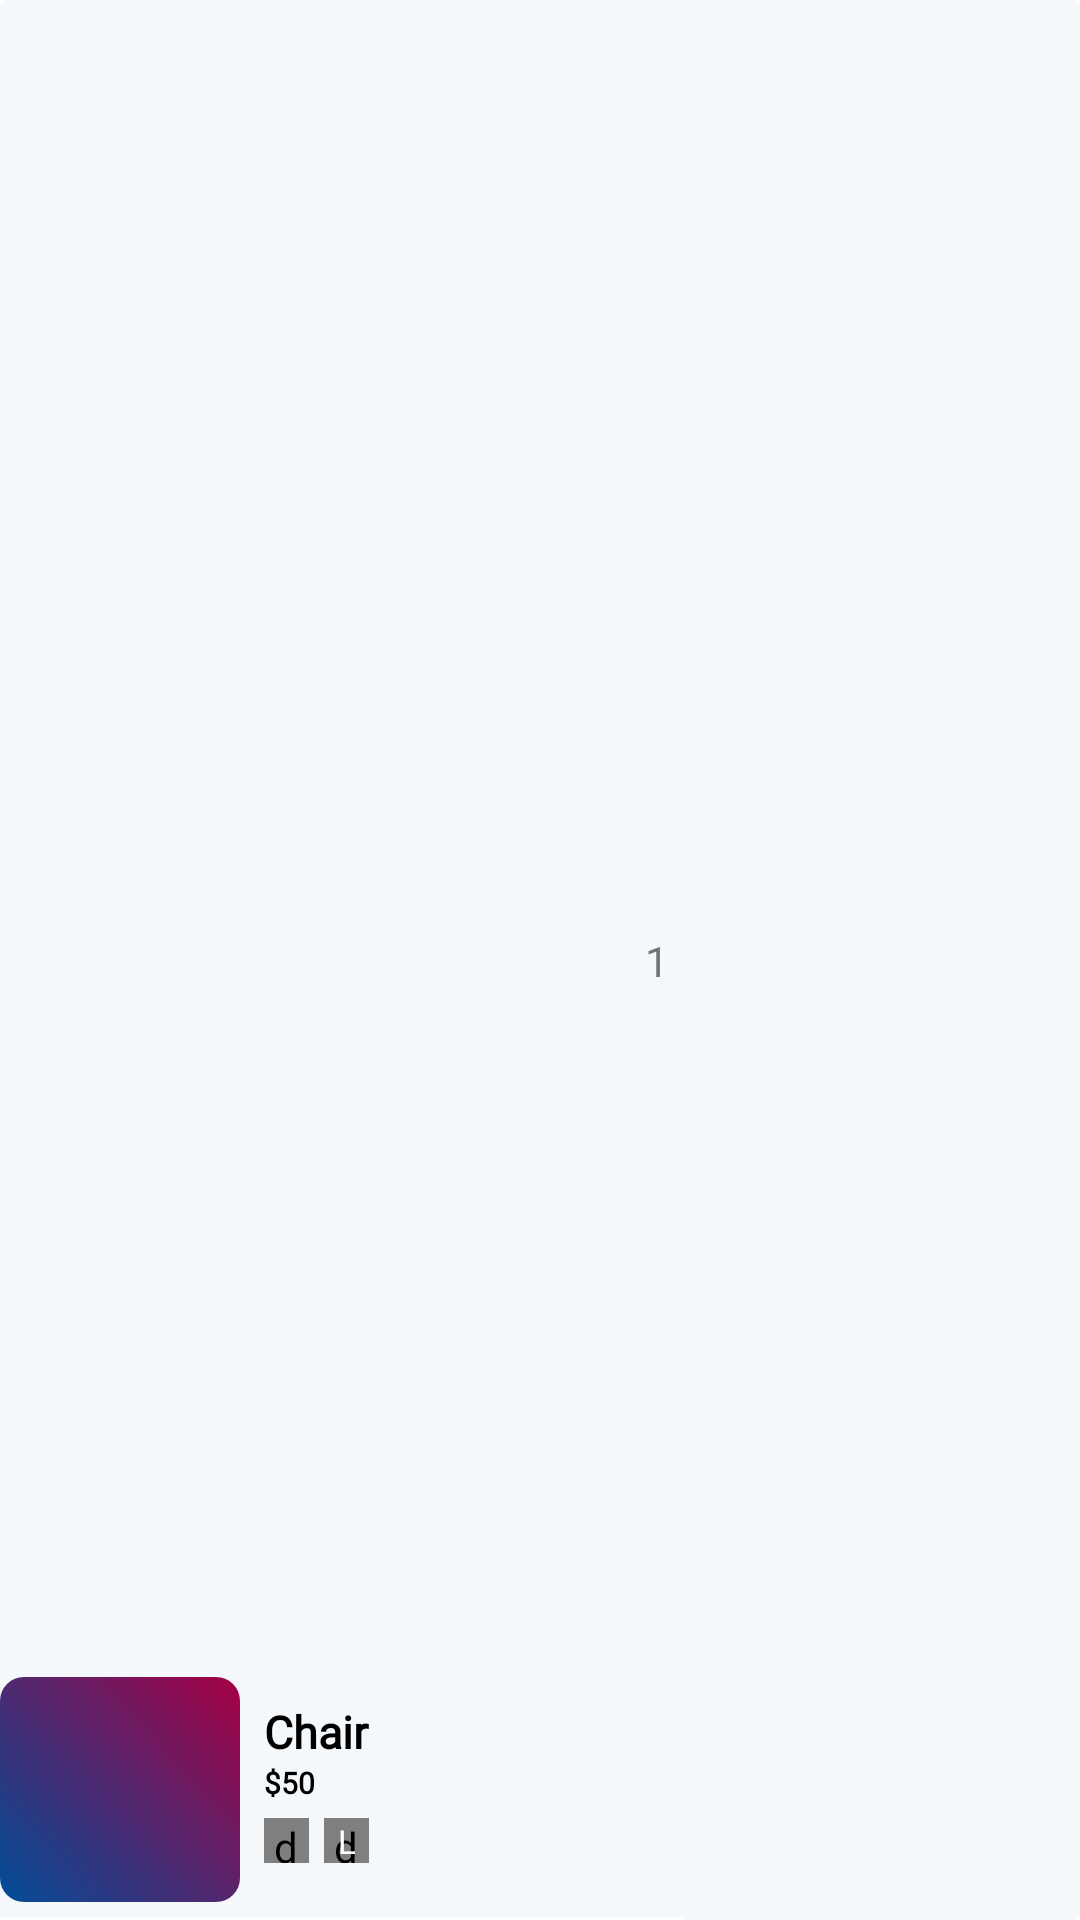

Reconstruct the res/layout file that produces this screen, plus the resources it refers to.
<!-- AndroidManifest.xml: application theme Theme.BlaugranaFurniture -->
<!-- res/layout/billing_products_rv_item.xml -->
<?xml version="1.0" encoding="utf-8"?>
<androidx.cardview.widget.CardView xmlns:android="http://schemas.android.com/apk/res/android"
    android:layout_width="wrap_content"
    android:layout_height="wrap_content"
    xmlns:app="http://schemas.android.com/apk/res-auto"
    android:backgroundTint="@color/g_white"
    app:cardElevation="0dp">

    <androidx.constraintlayout.widget.ConstraintLayout
        android:layout_width="wrap_content"
        android:layout_height="match_parent">

        <View
            android:id="@+id/topLine"
            android:layout_width="0dp"
            android:layout_height="1dp"
            android:layout_marginTop="10dp"
            android:background="@color/white"
            app:layout_constraintStart_toStartOf="parent"
            app:layout_constraintBottom_toBottomOf="parent"
            app:layout_constraintEnd_toEndOf="parent"/>

        <ImageView
            android:id="@+id/imageCartProduct"
            android:layout_width="80dp"
            android:layout_height="75dp"
            android:layout_marginBottom="5dp"
            app:layout_constraintBottom_toTopOf="@+id/topLine"
            app:layout_constraintStart_toStartOf="parent"
            android:scaleType="centerCrop"
            android:background="@drawable/gradient_background"/>

        <TextView
            android:id="@+id/tvProductCartName"
            android:layout_width="140dp"
            android:layout_height="wrap_content"
            android:layout_marginStart="8dp"
            android:layout_marginTop="8dp"
            android:fontFamily="@font/fcbarcelona_primary"
            android:text="Chair"
            android:textColor="@color/black"
            android:textSize="15sp"
            android:textStyle="bold"
            app:layout_constraintStart_toEndOf="@id/imageCartProduct"
            app:layout_constraintTop_toTopOf="@id/imageCartProduct"
            android:lines="1" />



        <TextView
            android:id="@+id/tvProductCartPrice"
            android:layout_width="wrap_content"
            android:layout_height="wrap_content"
            android:fontFamily="@font/fcbarcelona_primary"
            android:text="$50"
            android:textColor="@color/black"
            android:textSize="10sp"
            android:textStyle="bold"
            app:layout_constraintStart_toStartOf="@id/tvProductCartName"
            app:layout_constraintTop_toBottomOf="@id/tvProductCartName"/>

        <de.hdodenhof.circleimageview.CircleImageView
            android:id="@+id/imageCartProductColor"
            android:layout_width="15dp"
            android:layout_height="15dp"
            android:layout_marginTop="5dp"
            android:src="@color/g_blue"
            app:layout_constraintStart_toStartOf="@id/tvProductCartPrice"
            app:layout_constraintTop_toBottomOf="@id/tvProductCartPrice"/>

        <de.hdodenhof.circleimageview.CircleImageView
            android:id="@+id/imageCartProductSize"
            android:layout_width="15dp"
            android:layout_height="15dp"
            android:layout_marginStart="5dp"
            android:src="@color/g_blue_gray200"
            app:layout_constraintStart_toEndOf="@id/imageCartProductColor"
            app:layout_constraintTop_toTopOf="@id/imageCartProductColor"/>



        <TextView
            android:id="@+id/tvCartProductSize"
            android:layout_width="wrap_content"
            android:layout_height="wrap_content"
            android:text="L"
            android:textSize="11sp"
            android:textColor="@color/white"
            app:layout_constraintBottom_toBottomOf="@id/imageCartProductSize"
            app:layout_constraintTop_toTopOf="@id/imageCartProductSize"
            app:layout_constraintStart_toStartOf="@id/imageCartProductSize"
            app:layout_constraintEnd_toEndOf="@id/imageCartProductSize"/>

        <TextView
            android:id="@+id/tvBillingProductQuantity"
            android:layout_width="wrap_content"
            android:layout_height="wrap_content"
            app:layout_constraintEnd_toEndOf="parent"
            app:layout_constraintTop_toTopOf="parent"
            app:layout_constraintBottom_toBottomOf="parent"
            android:text="1"
            android:layout_marginEnd="5dp"/>


    </androidx.constraintlayout.widget.ConstraintLayout>













</androidx.cardview.widget.CardView>
<!-- resources referenced by this layout -->
<resources>
  <color name="black">#FF000000</color>
  <color name="g_blue">#004D98</color>
  <color name="g_blue_gray200">#97AABD</color>
  <color name="g_white">#F5F8FA</color>
  <color name="white">#FFFFFFFF</color>
  <!-- drawable gradient_background (drawable) -->
  <shape xmlns:android="http://schemas.android.com/apk/res/android">
      <gradient
          android:startColor="#004D98"
          android:endColor="#A50044"
          android:angle="45"
          />
      <corners android:radius="8dp"/>
  </shape>
  
  
  <style name="Theme.BlaugranaFurniture" parent="Theme.MaterialComponents.Light" />
</resources>
